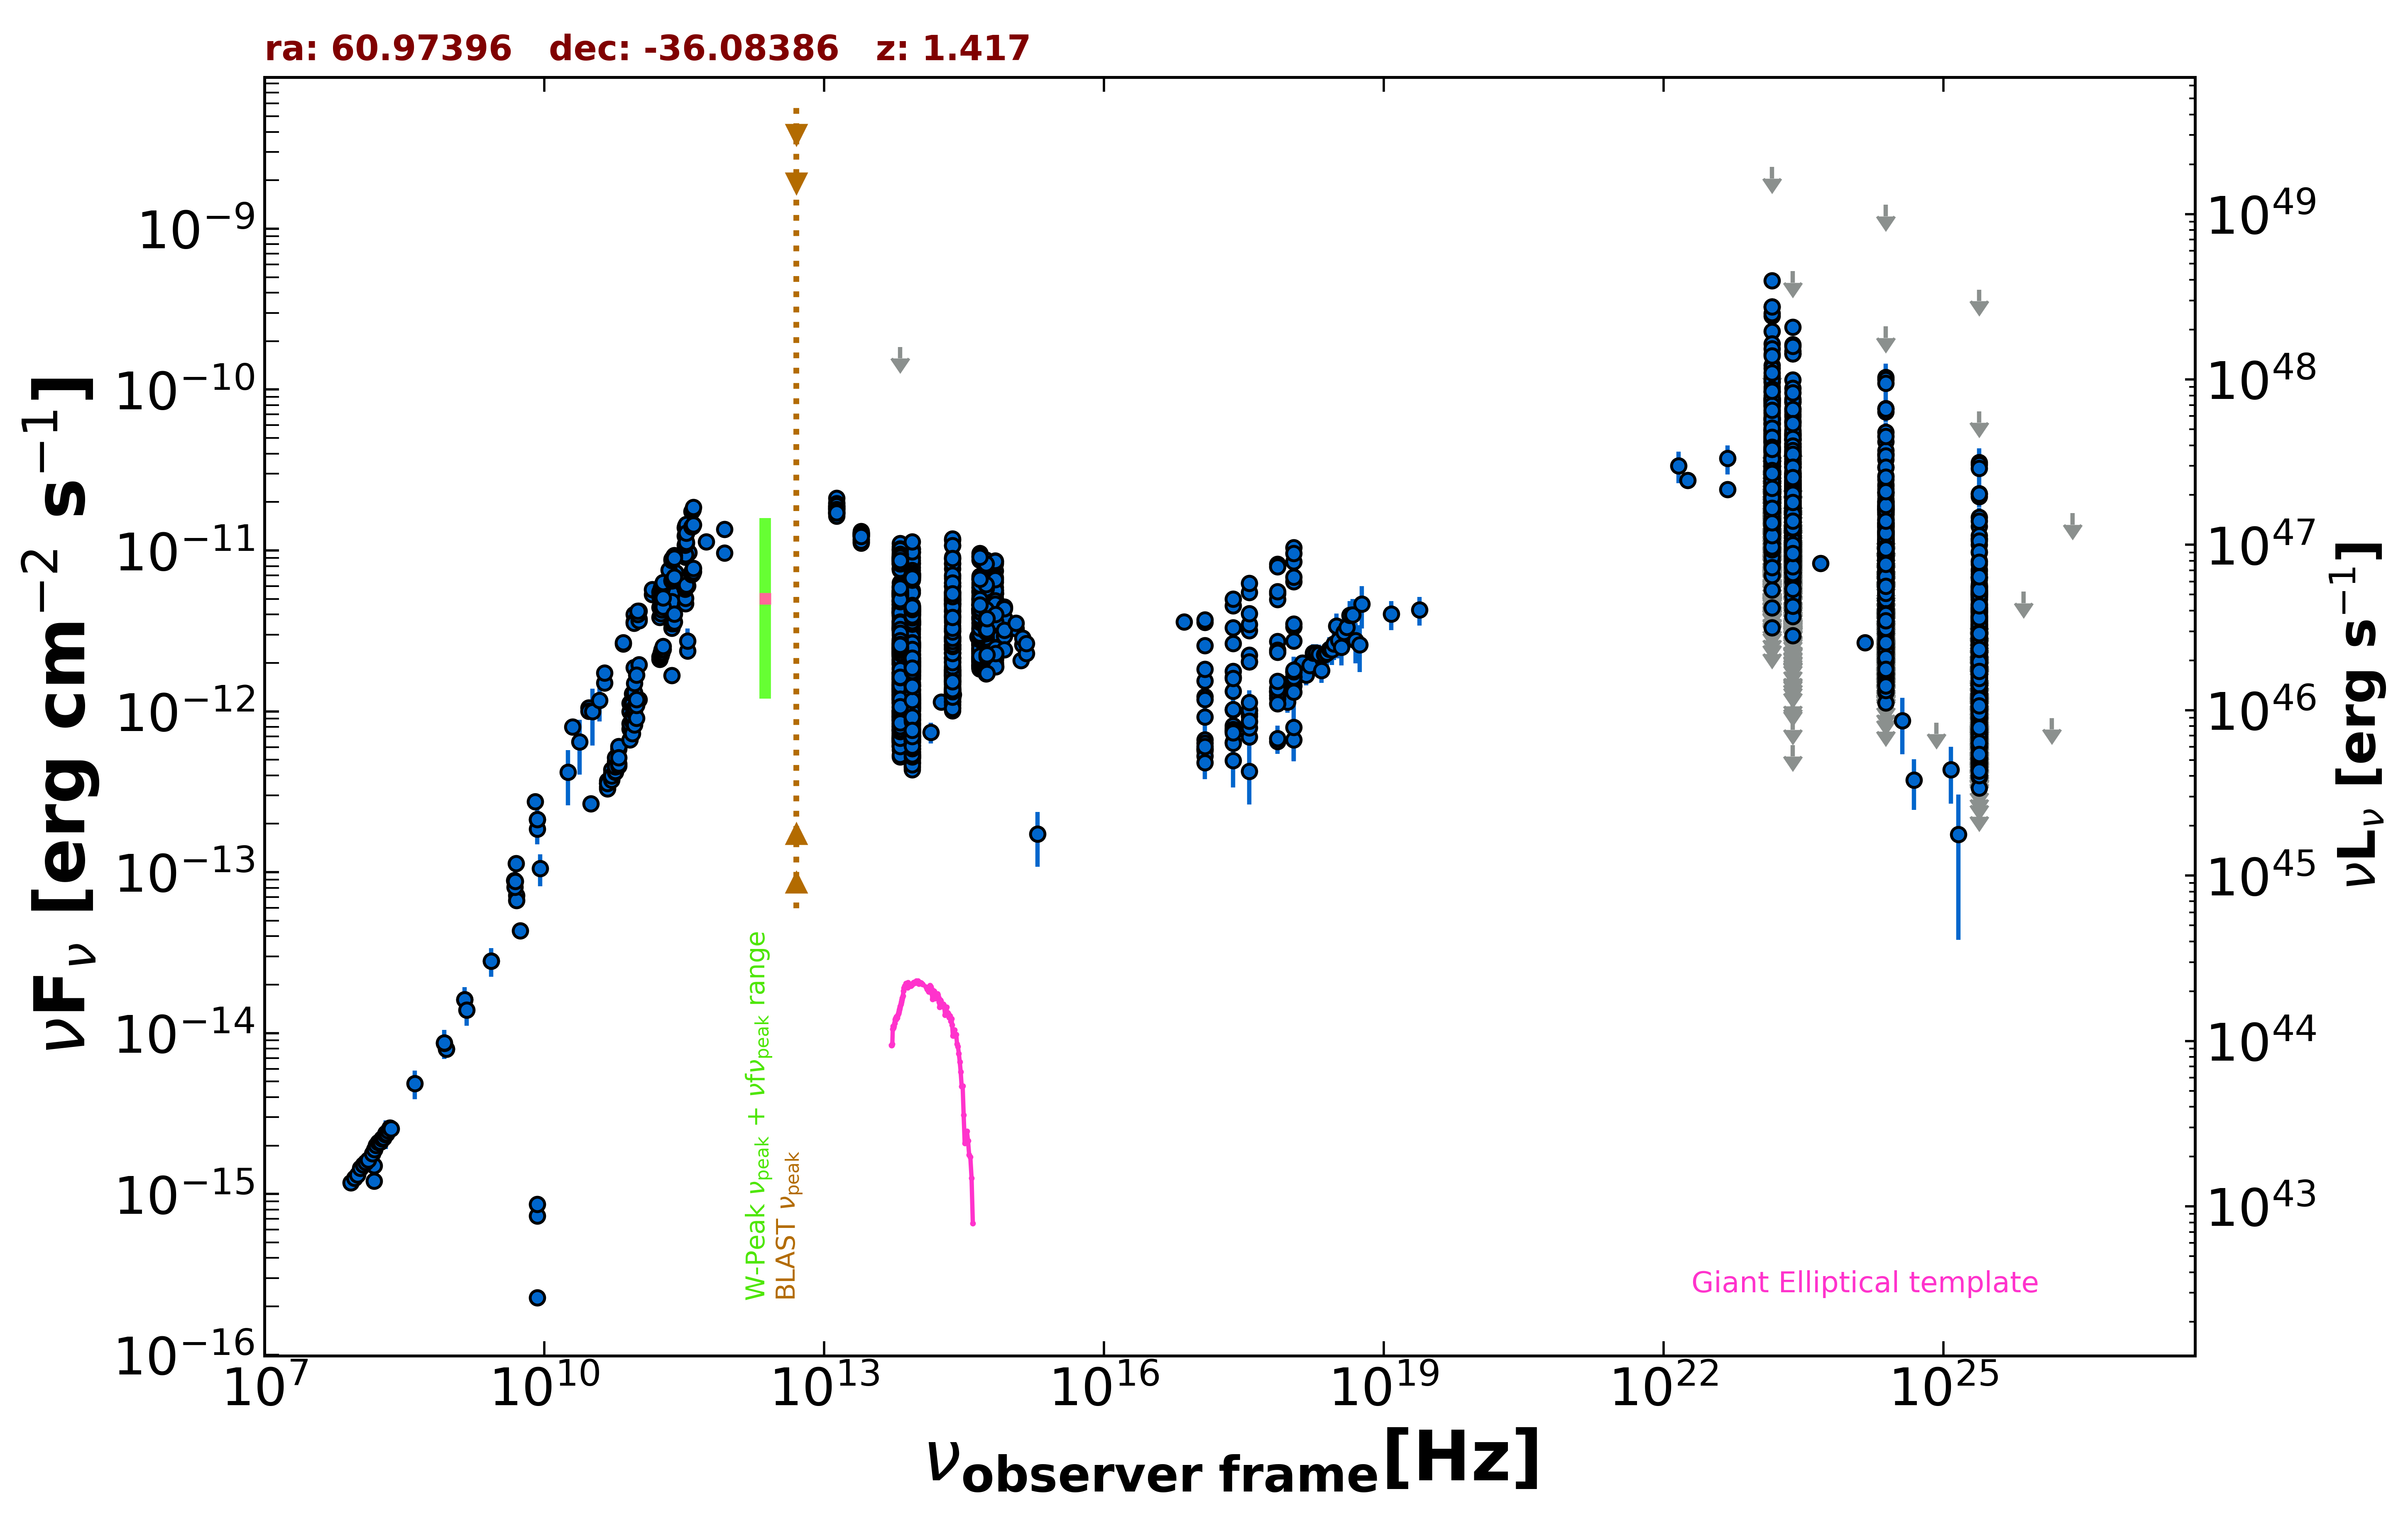

The table this chart was drawn from, first rows:
freq., flux, err_flux, MJD_start, MJD_end, flag, catalog, reference
1.400e+09, 1.611e-14, 4.800e-16, 55000, 55000, , NVSS, Condon et al. 1998  AJ  115  1693
8.870e+08, 7.975e-15, 5.630e-16, 55000, 55000, , RACS, Hale et al. 2021  PASA  38  e058
8.870e+08, 7.975e-15, 5.630e-16, 55000, 55000, , RACS, Hale et al. 2021  PASA  38  e058
8.430e+08, 8.674e-15, 2.605e-16, 55000, 55000, , SUMSS, Manch et al. 2003  MNRAS  342  1117
2.418e+17, 1.020e-12, 1.032e-13, 55000, 55000, , RASS, Boller et al. 2016  A&A  103  1
2.418e+17, 1.634e-12, 2.400e-14, 53819, 57519, , 1OUSX, Giommi et al. in preparation
1.209e+17, 1.232e-12, 1.900e-14, 53819, 57519, , 1OUSX, Giommi et al. in preparation
3.627e+17, 2.035e-12, 2.900e-14, 53819, 57519, , 1OUSX, Giommi et al. in preparation
7.253e+17, 2.717e-12, 2.400e-14, 53819, 57519, , 1OUSX, Giommi et al. in preparation
1.088e+18, 3.348e-12, 5.200e-14, 53819, 57519, , 1OUSX, Giommi et al. in preparation
7.253e+17, 2.399e-12, 2.250e-14, 55000, 55000, , 2SXPS, Evans et al. 2020  ApJS  247  54
1.209e+17, 1.547e-12, 2.650e-14, 55000, 55000, , 2SXPS, Evans et al. 2020  ApJS  247  54
3.627e+17, 2.237e-12, 3.550e-14, 55000, 55000, , 2SXPS, Evans et al. 2020  ApJS  247  54
1.088e+18, 3.493e-12, 6.000e-14, 55000, 55000, , 2SXPS, Evans et al. 2020  ApJS  247  54
2.418e+17, 1.332e-12, 9.500e-14, 55000, 55000, , IPC2E, Harris et al. 1990  VizieR  IX/13/2e
2.418e+17, 1.771e-12, 0.000e+00, 55000, 55000, , Chandra-CSC2, Evans et al. 2010  ApJS  189  37
1.088e+18, 8.519e-12, 0.000e+00, 55000, 55000, , Chandra-CSC2, Evans et al. 2010  ApJS  189  37
3.627e+17, 3.177e-12, 0.000e+00, 55000, 55000, , Chandra-CSC2, Evans et al. 2010  ApJS  189  37
7.253e+17, 5.377e-12, 0.000e+00, 55000, 55000, , Chandra-CSC2, Evans et al. 2010  ApJS  189  37
7.253e+16, 3.604e-12, 0.000e+00, 55000, 55000, , Chandra-CSC2, Evans et al. 2010  ApJS  189  37
1.500e+08, 1.206e-15, 1.210e-16, 55000, 55000, , TGSS150, Intema et al. 2017  A&A  598  A781
5.000e+09, 1.136e-13, 5.700e-15, 55000, 55000, , AT20G, Murphy et al. 2010  MNRAS  402  2403
8.000e+09, 2.753e-13, 7.600e-15, 55000, 55000, , AT20G, Murphy et al. 2010  MNRAS  402  2403
2.000e+10, 8.026e-13, 3.780e-14, 55000, 55000, , AT20G, Murphy et al. 2010  MNRAS  402  2403
8.400e+09, 2.268e-16, 0.000e+00, 55000, 55000, , CRATES, Healey et al. 2007  ApJS  171  61
8.400e+09, 7.308e-16, 0.000e+00, 55000, 55000, , CRATES, Healey et al. 2007  ApJS  171  61
8.400e+09, 8.652e-16, 0.000e+00, 55000, 55000, , CRATES, Healey et al. 2007  ApJS  171  61
8.400e+09, 2.125e-13, 0.000e+00, 55000, 55000, , CRATES, Healey et al. 2007  ApJS  171  61
2.700e+09, 2.808e-14, 1.890e-15, 55000, 55000, , KUEHR, Kuehr et al. 1981  A&AS  45  367
5.009e+09, 7.163e-14, 4.010e-15, 55000, 55000, , KUEHR, Kuehr et al. 1981  A&AS  45  367
3.140e+10, 2.669e-13, 2.830e-14, 55000, 55000, , KUEHR, Kuehr et al. 1981  A&AS  45  367
5.009e+09, 6.662e-14, 4.010e-15, 55000, 55000, , KUEHR, Kuehr et al. 1981  A&AS  45  367
4.800e+09, 8.885e-14, 4.750e-15, 55000, 55000, , PMN, Griffith et al. 1993-1996  VizieR  VIII/…
2.550e+11, 7.318e-12, 4.845e-13, 56171, 56171, , ALMA, Bonato et al. 2019  MNRAS  485  1188
3.433e+11, 2.368e-12, 2.405e-13, 56608, 56608, , ALMA, Bonato et al. 2019  MNRAS  485  1188
3.435e+11, 6.046e-12, 1.178e-12, 57373, 57373, , ALMA, Bonato et al. 2019  MNRAS  485  1188
9.150e+10, 4.008e-12, 3.805e-13, 57373, 57373, , ALMA, Bonato et al. 2019  MNRAS  485  1188
1.035e+11, 4.212e-12, 4.005e-13, 57373, 57373, , ALMA, Bonato et al. 2019  MNRAS  485  1188
2.330e+11, 5.406e-12, 7.835e-13, 57379, 57379, , ALMA, Bonato et al. 2019  MNRAS  485  1188
9.150e+10, 3.596e-12, 3.420e-13, 57379, 57379, , ALMA, Bonato et al. 2019  MNRAS  485  1188
1.035e+11, 3.747e-12, 3.560e-13, 57379, 57379, , ALMA, Bonato et al. 2019  MNRAS  485  1188
9.150e+10, 3.532e-12, 3.355e-13, 57379, 57379, , ALMA, Bonato et al. 2019  MNRAS  485  1188
2.330e+11, 4.823e-12, 6.990e-13, 57379, 57379, , ALMA, Bonato et al. 2019  MNRAS  485  1188
1.035e+11, 3.664e-12, 3.480e-13, 57379, 57379, , ALMA, Bonato et al. 2019  MNRAS  485  1188
3.435e+11, 2.741e-12, 5.360e-13, 57650, 57650, , ALMA, Bonato et al. 2019  MNRAS  485  1188
9.150e+10, 1.867e-12, 1.775e-13, 57650, 57650, , ALMA, Bonato et al. 2019  MNRAS  485  1188
1.035e+11, 1.948e-12, 1.850e-13, 57650, 57650, , ALMA, Bonato et al. 2019  MNRAS  485  1188
9.150e+10, 1.100e-12, 5.500e-14, 58189, 58189, , ALMA, Bonato et al. 2019  MNRAS  485  1188
1.035e+11, 1.185e-12, 5.900e-14, 58189, 58189, , ALMA, Bonato et al. 2019  MNRAS  485  1188
2.330e+11, 1.675e-12, 9.800e-14, 58200, 58200, , ALMA, Bonato et al. 2019  MNRAS  485  1188
1.000e+11, 3.995e-12, 6.100e-14, 55000, 55000, , PCCS2100, GHz The Planck Collaboration 2018  A&A  …
1.430e+11, 5.332e-12, 5.950e-14, 55000, 55000, , PCCS2143, GHz The Planck Collaboration 2018  A&A  …
2.170e+11, 6.648e-12, 7.400e-14, 55000, 55000, , PCCS2217, GHz The Planck Collaboration 2018  A&A  …
3.000e+10, 1.053e-12, 1.750e-14, 55000, 55000, , PCCS2, 30 GHz The Planck Collaboration 2018  A&…
4.400e+10, 1.505e-12, 6.200e-14, 55000, 55000, , PCCS2, 44 GHz The Planck Collaboration 2018  A&…
7.000e+10, 2.625e-12, 7.500e-14, 55000, 55000, , PCCS2, 70 GHz The Planck Collaboration 2018  A&…
8.570e+11, 9.649e-12, 9.415e-13, 55000, 55000, , PCCS2857, GHz The Planck Collaboration 2018  A&A  …
3.000e+10, 1.002e-12, 2.200e-14, 55000, 55000, , PCNT, The Planck Collaboration 2018  A&A  619 …
4.400e+10, 1.733e-12, 4.000e-14, 55000, 55000, , PCNT, The Planck Collaboration 2018  A&A  619 …
7.000e+10, 2.666e-12, 4.050e-14, 55000, 55000, , PCNT, The Planck Collaboration 2018  A&A  619 …
... 4,626 more rows
